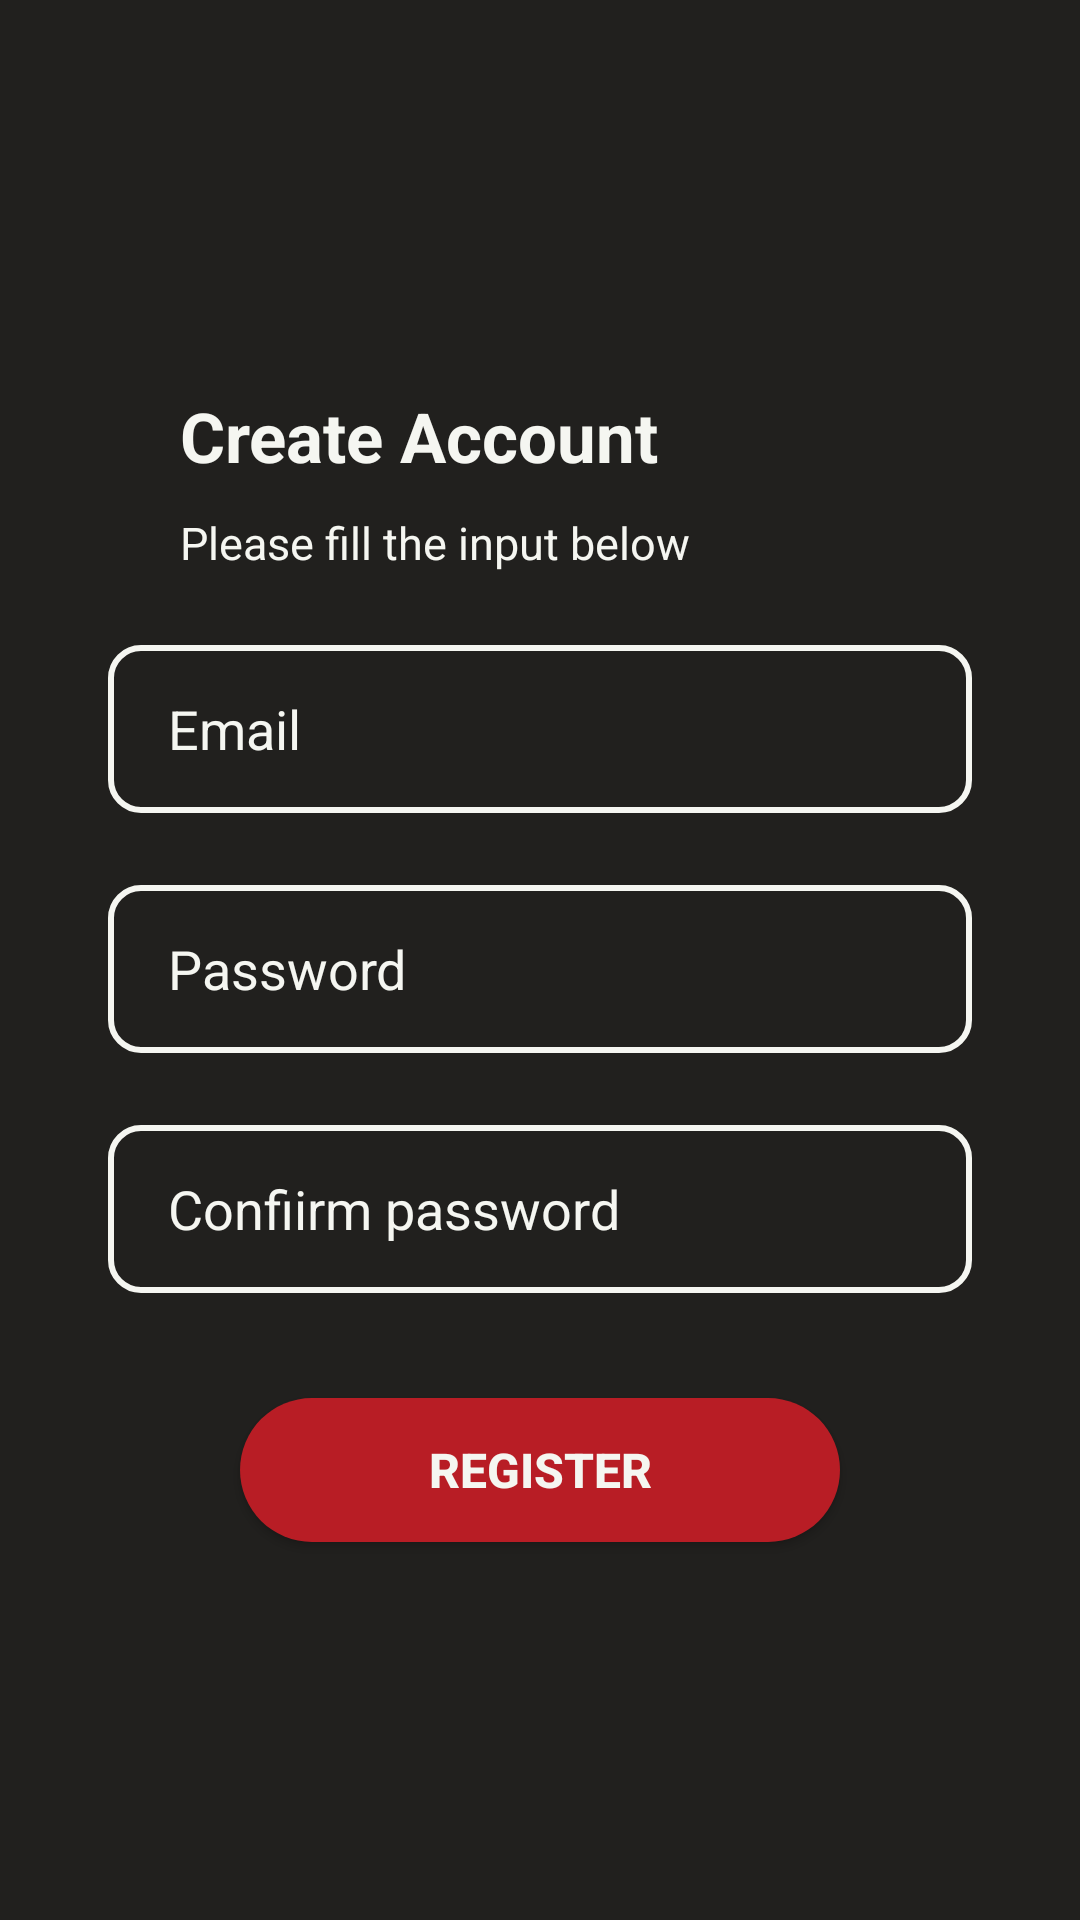

The Android layout XML behind this screen, and the referenced resources:
<!-- AndroidManifest.xml: application theme Theme.UAS_PPAPB.WithActionBar -->
<!-- res/layout/fragment_register.xml -->
<?xml version="1.0" encoding="utf-8"?>
<LinearLayout xmlns:android="http://schemas.android.com/apk/res/android"
    xmlns:app="http://schemas.android.com/apk/res-auto"
    xmlns:tools="http://schemas.android.com/tools"
    android:layout_width="match_parent"
    android:layout_height="match_parent"
    android:background="@color/primary_black"
    android:gravity="center_horizontal"
    android:orientation="vertical"
    tools:context=".RegisterFragment">

    <TextView
        android:layout_width="wrap_content"
        android:layout_height="wrap_content"
        android:layout_marginTop="130dp"
        android:layout_gravity="left"
        android:layout_marginLeft="60dp"
        android:text="Create Account"
        android:textColor="@color/primary_white"
        android:textSize="23sp"
        android:textStyle="bold"/>

    <TextView
        android:layout_width="wrap_content"
        android:layout_height="wrap_content"
        android:layout_marginTop="10dp"
        android:layout_gravity="left"
        android:layout_marginLeft="60dp"
        android:text="Please fill the input below"
        android:textColor="@color/primary_white"
        android:textSize="15sp" />

    <EditText
        android:id="@+id/edt_email_reg"
        android:layout_width="288dp"
        android:layout_height="56dp"
        android:layout_marginTop="24dp"
        android:paddingLeft="20dp"
        android:hint="Email"
        android:textColorHint="@color/primary_white"
        android:textColor="@color/primary_white"
        android:background="@drawable/input_field"/>

    <EditText
        android:id="@+id/edt_password_reg"
        android:layout_width="288dp"
        android:layout_height="56dp"
        android:layout_marginTop="24dp"
        android:paddingLeft="20dp"
        android:hint="Password"
        android:textColorHint="@color/primary_white"
        android:textColor="@color/primary_white"
        android:background="@drawable/input_field" />

    <EditText
        android:id="@+id/edt_confirm_password"
        android:layout_width="288dp"
        android:layout_height="56dp"
        android:layout_marginTop="24dp"
        android:paddingLeft="20dp"
        android:hint="Confiirm password"
        android:textColorHint="@color/primary_white"
        android:textColor="@color/primary_white"
        android:background="@drawable/input_field"/>

    <androidx.appcompat.widget.AppCompatButton
        android:id="@+id/btn_register"
        android:layout_width="200dp"
        android:layout_height="48dp"
        android:layout_marginTop="35dp"
        android:text="Register"
        android:textStyle="bold"
        android:textSize="16dp"
        android:textColor="@color/primary_white"
        android:background="@drawable/button"/>



</LinearLayout>
<!-- resources referenced by this layout -->
<resources>
  <color name="primary_black">#21201E</color>
  <color name="primary_white">#F5F6F1</color>
  <!-- drawable button (drawable) -->
  <?xml version="1.0" encoding="utf-8"?>
  <selector xmlns:android="http://schemas.android.com/apk/res/android">
      <item>
          <shape android:shape="rectangle">
              <solid android:color="@color/brick" />
              <corners android:radius="24dp" />
          </shape>
      </item>
  </selector>
  <!-- drawable input_field (drawable) -->
  <?xml version="1.0" encoding="utf-8"?>
  <selector xmlns:android="http://schemas.android.com/apk/res/android">
      <item>
          <shape android:shape="rectangle">
              <solid android:color="@android:color/transparent" />
              <corners android:radius="10dp" />
              <stroke
                  android:color="@color/primary_white"
                  android:width="2dp" />
          </shape>
      </item>
  </selector>
  <style name="Theme.UAS_PPAPB.WithActionBar" parent="Base.Theme.UAS_PPAPB" />
  <color name="brick">#B81D25</color>
  <style name="Base.Theme.UAS_PPAPB" parent="Theme.Material3.DayNight.NoActionBar">
          <item name="colorPrimary">@color/brick</item>
          <item name="colorSecondary">@color/grey</item>
          <item name="android:statusBarColor">?attr/colorPrimary</item>
      </style>
  <color name="grey">#2C2C2C</color>
</resources>
